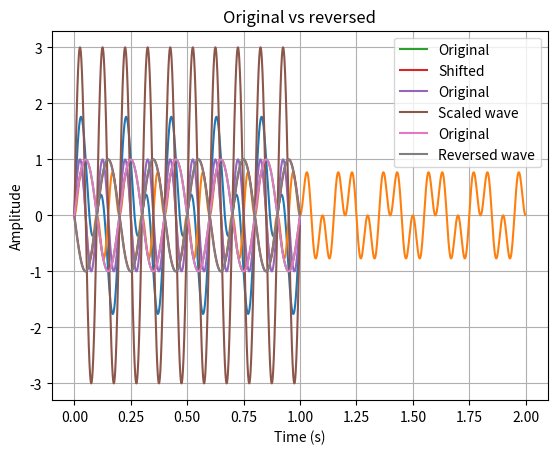

The matplotlib source for this figure:
#question 1
import numpy as np
import matplotlib.pyplot as plt
from scipy import signal
fs1 = 5
fs2 = 10
f = 1000
t = np.linspace(0, 1, f, endpoint=False)
sine_wave1 = np.sin(2 * np.pi * fs1 * t)
sine_wave2 = np.sin(2 * np.pi * fs2 * t)
combined_signal = sine_wave1 + sine_wave2
plt.plot(t, combined_signal)
plt.title('Combined Sine Waves')
plt.xlabel('Time (s)')
plt.ylabel('Amplitude')
plt.grid(True)
plt.show()


#question 2
import numpy as np
import matplotlib.pyplot as plt
from scipy import signal
fs1 = 5
fs2 = 10
f = 500
t = np.linspace(0,2,2*f, endpoint=False)
sine_wave = np.sin(2 * np.pi * fs1 * t)
cos_wave = np.sin(2 * np.pi * fs2 * t)
combined_signal = sine_wave*cos_wave
plt.plot(t, combined_signal)
plt.title('Combined Waves')
plt.xlabel('Time (s)')
plt.ylabel('Amplitude')
plt.grid(True)
plt.show()


#question 3
import numpy as np
import matplotlib.pyplot as plt
from scipy import signal
fs= 5
f = 1000
t = np.linspace(0, 1, f, endpoint=False)
sine_wave = np.sin(2*np.pi* fs* t)
sine_wave_shifted=np.sin(2*np.pi*fs*(t-0.1))
plt.plot(t, sine_wave,label="Original")
plt.plot(t, sine_wave_shifted,label="Shifted")
plt.title('Original vs shifted')
plt.xlabel('Time (s)')
plt.ylabel('Amplitude')
plt.grid(True)
plt.legend()
plt.show()


#question 4
import numpy as np
import matplotlib.pyplot as plt
from scipy import signal
fs= 10
f = 1000
t = np.linspace(0, 1, f, endpoint=False)
sine_wave = np.sin(2*np.pi* fs* t)
scaled_wave = 3*sine_wave
plt.plot(t, sine_wave,label="Original")
plt.plot(t, scaled_wave,label="Scaled wave")
plt.title('Original vs scaled')
plt.xlabel('Time (s)')
plt.ylabel('Amplitude')
plt.grid(True)
plt.legend()
plt.show()


#question 5
import numpy as np
import matplotlib.pyplot as plt
from scipy import signal
fs= 5
f = 1000
t = np.linspace(0, 1, f, endpoint=False)
sine_wave = np.sin(2*np.pi* fs* t)
reversed_wave = sine_wave[::-1]
plt.plot(t, sine_wave,label="Original")
plt.plot(t, reversed_wave,label="Reversed wave")
plt.title('Original vs reversed')
plt.xlabel('Time (s)')
plt.ylabel('Amplitude')
plt.grid(True)
plt.legend()
plt.show()
